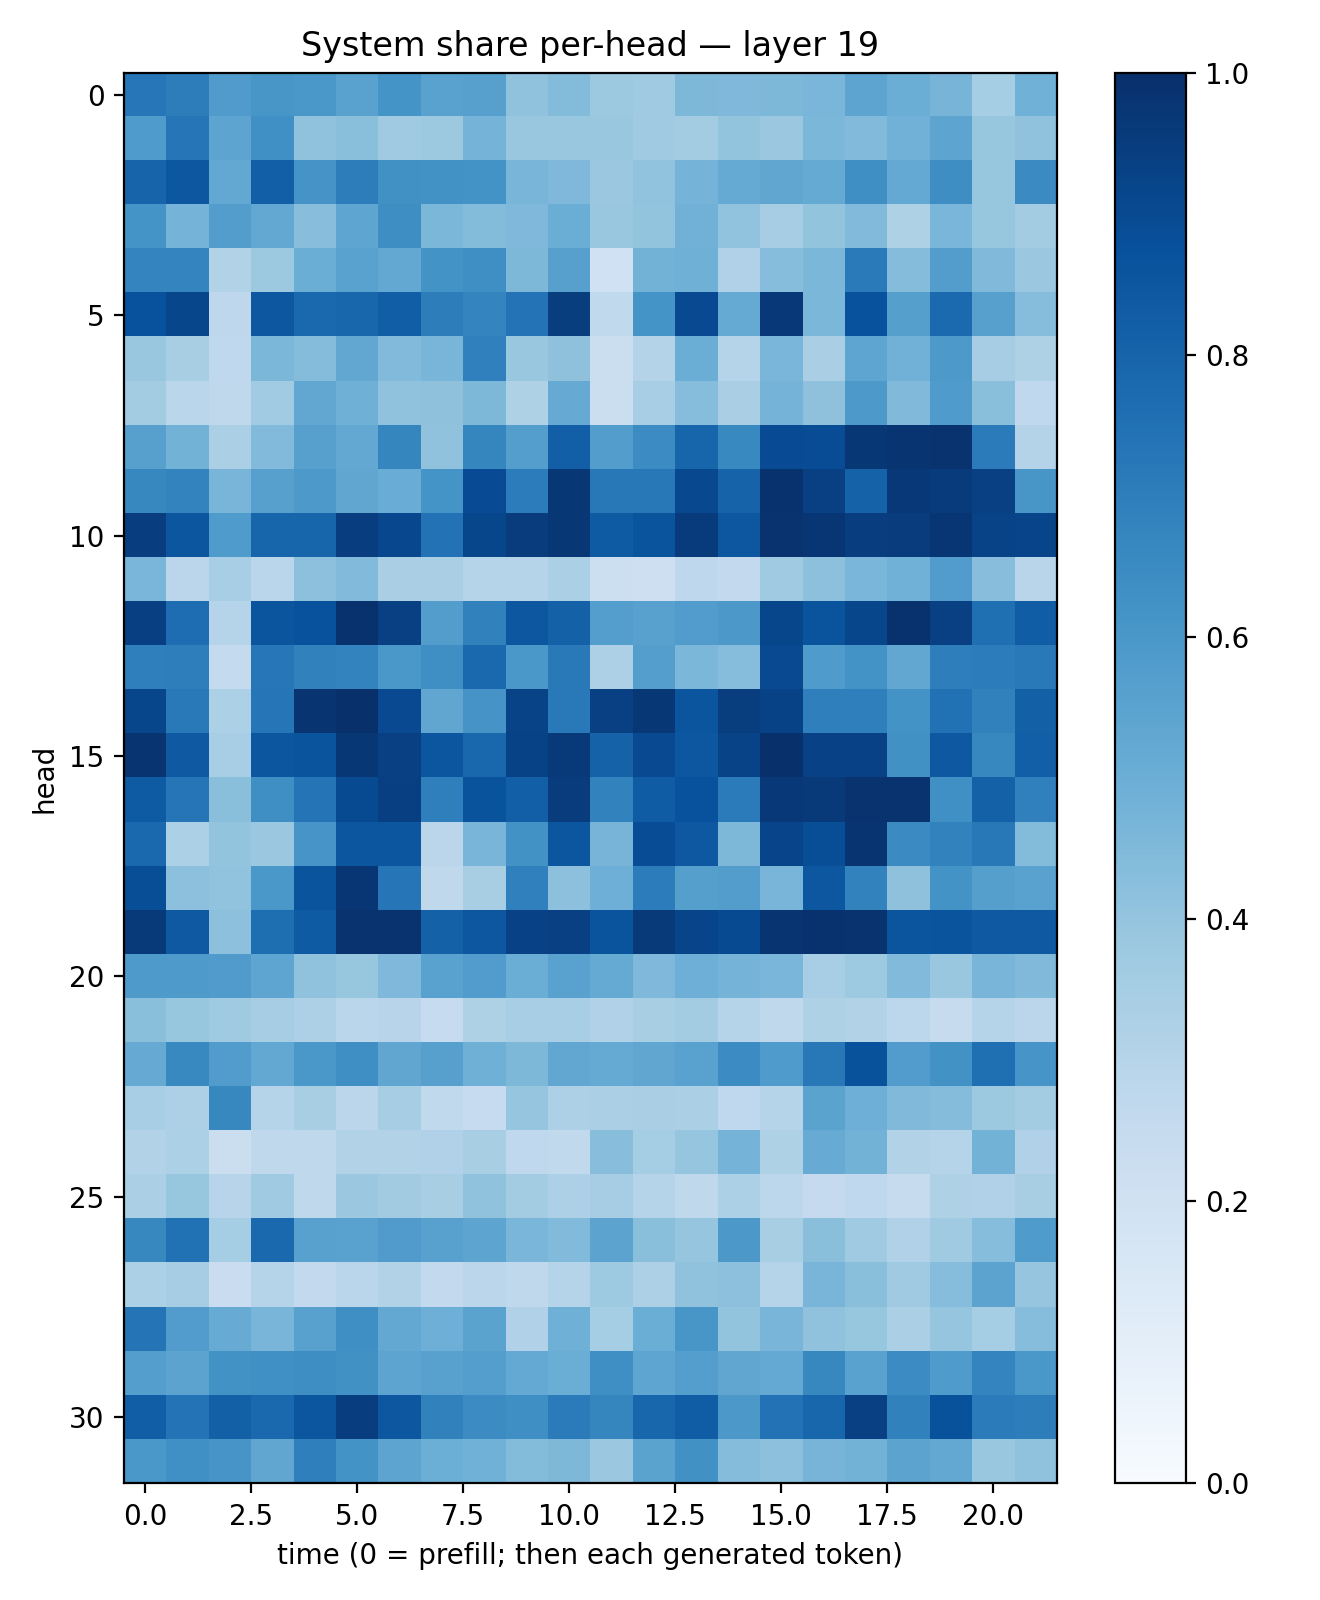

Values plotted in this chart, from the file beside it:
0.7258309, 0.6993978, 0.5804432, 0.60320014, 0.5990653, 0.5517679, 0.6143331, 0.55393517, 0.5595022, 0.40793636, 0.44032872, 0.37698635, 0.3686929, 0.4567313, 0.45163706, 0.45553678, 0.4611416, 0.54105246, 0.50128096, 0.471302, 0.35417384, 0.48768696
0.5831, 0.7276, 0.5399, 0.63, 0.4093, 0.4222, 0.3708, 0.3781, 0.4745, 0.3872, 0.3896, 0.3844, 0.3678, 0.3567, 0.401, 0.3791, 0.4593, 0.4421, 0.4816, 0.54, 0.3911, 0.4068
0.7987, 0.8506, 0.5271, 0.8174, 0.6123, 0.7, 0.6277, 0.6231, 0.621, 0.4651, 0.4495, 0.3818, 0.4061, 0.476, 0.5173, 0.5345, 0.519, 0.636, 0.5209, 0.6381, 0.3908, 0.6495
0.6134, 0.4728, 0.5715, 0.5243, 0.4277, 0.5375, 0.6394, 0.4584, 0.4399, 0.4506, 0.5009, 0.3855, 0.3993, 0.4818, 0.4057, 0.3482, 0.4017, 0.4423, 0.3224, 0.4613, 0.393, 0.3568
0.6747, 0.6749, 0.3159, 0.3778, 0.5028, 0.5524, 0.5244, 0.6184, 0.6362, 0.4556, 0.5605, 0.2027, 0.4784, 0.491, 0.3167, 0.4301, 0.4591, 0.7131, 0.4358, 0.573, 0.4475, 0.3799
0.8712, 0.9132, 0.2755, 0.8507, 0.7812, 0.7894, 0.8242, 0.7024, 0.6747, 0.7389, 0.9462, 0.2628, 0.6148, 0.8997, 0.5173, 0.9676, 0.4574, 0.8726, 0.5647, 0.7743, 0.5592, 0.4322
0.3856, 0.3418, 0.2682, 0.4589, 0.4351, 0.5296, 0.4432, 0.4672, 0.6891, 0.3832, 0.4114, 0.2194, 0.3049, 0.5022, 0.2999, 0.4625, 0.3362, 0.5376, 0.4835, 0.5928, 0.3479, 0.3236
0.3568, 0.2858, 0.2716, 0.3657, 0.5286, 0.4916, 0.4067, 0.4135, 0.4561, 0.3211, 0.5139, 0.2235, 0.3471, 0.4311, 0.3387, 0.474, 0.412, 0.593, 0.4455, 0.5853, 0.4235, 0.2668
0.559, 0.4779, 0.3353, 0.4425, 0.5596, 0.5249, 0.6694, 0.4068, 0.6698, 0.57, 0.8197, 0.5734, 0.645, 0.7964, 0.6597, 0.891, 0.8878, 0.9699, 0.9827, 0.9857, 0.7103, 0.3065
0.6634, 0.6776, 0.4686, 0.5605, 0.5931, 0.5323, 0.5076, 0.6152, 0.8916, 0.7062, 0.9696, 0.7219, 0.7205, 0.9057, 0.8019, 0.9898, 0.9364, 0.8051, 0.9673, 0.9556, 0.9365, 0.6047
0.9452, 0.8536, 0.5859, 0.7955, 0.7931, 0.9442, 0.9092, 0.746, 0.9118, 0.9522, 0.9699, 0.835, 0.861, 0.9548, 0.8481, 0.986, 0.9739, 0.9448, 0.9528, 0.9747, 0.9255, 0.9182
0.4642, 0.2846, 0.3467, 0.2874, 0.4174, 0.4427, 0.3387, 0.3373, 0.297, 0.2976, 0.3334, 0.2153, 0.2137, 0.274, 0.2616, 0.3709, 0.417, 0.4647, 0.4873, 0.5748, 0.427, 0.2892
0.9393, 0.7634, 0.2992, 0.858, 0.8722, 0.9897, 0.9373, 0.5734, 0.684, 0.8477, 0.8124, 0.57, 0.5564, 0.5773, 0.5973, 0.913, 0.8612, 0.9104, 0.9887, 0.9367, 0.7545, 0.8257
0.6938, 0.6964, 0.2544, 0.7262, 0.6863, 0.6783, 0.5987, 0.6337, 0.7833, 0.6008, 0.718, 0.3267, 0.5697, 0.4603, 0.4332, 0.901, 0.5835, 0.6197, 0.5311, 0.6972, 0.7047, 0.7164
0.9116, 0.7183, 0.3283, 0.7326, 0.977, 0.995, 0.8998, 0.5333, 0.6111, 0.922, 0.7177, 0.9354, 0.9706, 0.8589, 0.9473, 0.9263, 0.6931, 0.6934, 0.6186, 0.7471, 0.6862, 0.8139
0.9801, 0.841, 0.3467, 0.8527, 0.8617, 0.9721, 0.935, 0.8541, 0.7852, 0.9291, 0.9575, 0.8066, 0.9009, 0.8502, 0.922, 0.9943, 0.932, 0.9326, 0.6253, 0.8451, 0.6636, 0.817
0.8358, 0.7287, 0.4239, 0.6348, 0.7376, 0.896, 0.9385, 0.6941, 0.8643, 0.8195, 0.951, 0.6829, 0.8281, 0.8714, 0.7084, 0.9687, 0.9605, 0.9853, 0.9862, 0.63, 0.8113, 0.6878
0.7818, 0.3302, 0.4015, 0.3815, 0.6085, 0.8527, 0.8529, 0.2845, 0.4651, 0.6213, 0.8539, 0.4717, 0.8876, 0.8444, 0.4553, 0.9218, 0.8856, 0.9797, 0.6496, 0.6817, 0.7217, 0.4405
0.8848, 0.4155, 0.403, 0.6007, 0.8631, 0.9753, 0.7303, 0.2712, 0.3413, 0.6894, 0.4149, 0.4937, 0.7068, 0.5662, 0.5712, 0.465, 0.8503, 0.6812, 0.414, 0.6187, 0.566, 0.5542
0.9603, 0.8429, 0.4152, 0.758, 0.8341, 0.9845, 0.9855, 0.8115, 0.8508, 0.9313, 0.9359, 0.8632, 0.9583, 0.9214, 0.8971, 0.9817, 0.9895, 0.9879, 0.8555, 0.8597, 0.8424, 0.8426
0.5894, 0.588, 0.5787, 0.5365, 0.4074, 0.3931, 0.4511, 0.5544, 0.5747, 0.5005, 0.5515, 0.5193, 0.4521, 0.4941, 0.4744, 0.4631, 0.344, 0.3725, 0.4417, 0.3891, 0.467, 0.4465
0.4237, 0.3936, 0.3687, 0.3486, 0.3258, 0.2881, 0.2937, 0.2479, 0.3235, 0.3446, 0.3474, 0.3201, 0.3424, 0.3572, 0.303, 0.2709, 0.3214, 0.3119, 0.2799, 0.243, 0.3006, 0.2828
0.5153, 0.6584, 0.5773, 0.5263, 0.6001, 0.6339, 0.5338, 0.5613, 0.4889, 0.4553, 0.5306, 0.5156, 0.5345, 0.5523, 0.6462, 0.5855, 0.7189, 0.8683, 0.5763, 0.625, 0.7544, 0.607
0.3453, 0.3264, 0.6626, 0.2983, 0.341, 0.2819, 0.3507, 0.2624, 0.2473, 0.3967, 0.3261, 0.3355, 0.3386, 0.3348, 0.2674, 0.3034, 0.5495, 0.4948, 0.4481, 0.4373, 0.3754, 0.3583
0.315, 0.3312, 0.2244, 0.2707, 0.2696, 0.3106, 0.31, 0.3174, 0.343, 0.2673, 0.2648, 0.4272, 0.3537, 0.3967, 0.4757, 0.3203, 0.5116, 0.4795, 0.3132, 0.2973, 0.4788, 0.3186
0.3324, 0.3912, 0.2966, 0.3703, 0.2709, 0.3824, 0.3632, 0.3423, 0.4091, 0.3571, 0.3265, 0.3512, 0.3009, 0.2731, 0.3293, 0.2804, 0.2513, 0.2661, 0.2451, 0.3214, 0.3177, 0.3433
0.6606, 0.7498, 0.3533, 0.7787, 0.5549, 0.553, 0.5811, 0.5583, 0.5415, 0.4631, 0.4432, 0.5469, 0.422, 0.3966, 0.5951, 0.3412, 0.4256, 0.3686, 0.3165, 0.3701, 0.4308, 0.5852
0.3301, 0.3505, 0.2269, 0.2984, 0.261, 0.2872, 0.3116, 0.2613, 0.2827, 0.272, 0.3008, 0.3714, 0.3267, 0.4094, 0.4173, 0.3043, 0.4685, 0.4239, 0.3707, 0.4327, 0.5434, 0.3953
0.7369, 0.5761, 0.5103, 0.4651, 0.5564, 0.6347, 0.525, 0.4936, 0.5493, 0.3192, 0.4917, 0.3554, 0.501, 0.6022, 0.4001, 0.4678, 0.4097, 0.391, 0.3333, 0.3978, 0.3522, 0.4335
0.567, 0.5462, 0.625, 0.6324, 0.637, 0.6271, 0.5402, 0.5568, 0.5692, 0.5229, 0.5024, 0.6356, 0.5375, 0.5696, 0.5346, 0.5216, 0.6606, 0.5543, 0.646, 0.5832, 0.6732, 0.5993
0.824, 0.7394, 0.8153, 0.7817, 0.8549, 0.9436, 0.8506, 0.6862, 0.648, 0.6364, 0.7077, 0.6689, 0.7921, 0.8252, 0.596, 0.743, 0.7925, 0.936, 0.6844, 0.869, 0.7099, 0.7002
0.5985, 0.631, 0.6059, 0.5325, 0.6921, 0.6193, 0.5429, 0.4981, 0.4877, 0.4406, 0.4567, 0.3805, 0.5491, 0.6267, 0.4346, 0.4172, 0.4718, 0.4784, 0.5451, 0.5272, 0.3834, 0.41
